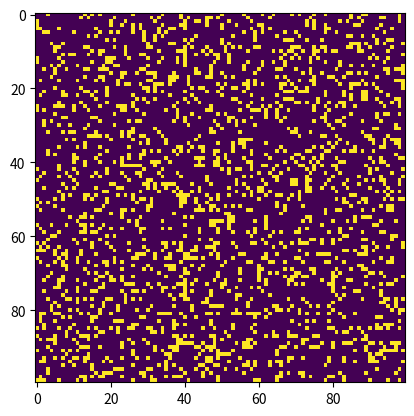

This figure's Python source:
# Python code to implement Conway's Game Of Life
import argparse
import numpy as np
import matplotlib.pyplot as plt
import matplotlib.animation as animation

# setting up the values for the grid
ON = 255
OFF = 0
vals = [ON, OFF]


def randomGrid(N):
    """returns a grid of NxN random values"""
    return np.random.choice(vals, N * N, p=[0.2, 0.8]).reshape(N, N)


def addGlider(i, j, grid):
    """adds a glider with top left cell at (i, j)"""
    glider = np.array([[0, 0, 255],
                       [255, 0, 255],
                       [0, 255, 255]])
    grid[i:i + 3, j:j + 3] = glider


def addGosperGliderGun(i, j, grid):
    """adds a Gosper Glider Gun with top left
    cell at (i, j)"""
    gun = np.zeros(11 * 38).reshape(11, 38)

    gun[5][1] = gun[5][2] = 255
    gun[6][1] = gun[6][2] = 255

    gun[3][13] = gun[3][14] = 255
    gun[4][12] = gun[4][16] = 255
    gun[5][11] = gun[5][17] = 255
    gun[6][11] = gun[6][15] = gun[6][17] = gun[6][18] = 255
    gun[7][11] = gun[7][17] = 255
    gun[8][12] = gun[8][16] = 255
    gun[9][13] = gun[9][14] = 255

    gun[1][25] = 255
    gun[2][23] = gun[2][25] = 255
    gun[3][21] = gun[3][22] = 255
    gun[4][21] = gun[4][22] = 255
    gun[5][21] = gun[5][22] = 255
    gun[6][23] = gun[6][25] = 255
    gun[7][25] = 255

    gun[3][35] = gun[3][36] = 255
    gun[4][35] = gun[4][36] = 255

    grid[i:i + 11, j:j + 38] = gun


def update(frameNum, img, grid, N):
    # copy grid since we require 8 neighbors
    # for calculation and we go line by line
    newGrid = grid.copy()
    for i in range(N):
        for j in range(N):

            # compute 8-neighbor sum
            # using toroidal boundary conditions - x and y wrap around
            # so that the simulaton takes place on a toroidal surface.
            directions=[[0,1],[0,-1],[1,0],[-1,0],[1,1],[1,-1,],[-1,1],[-1,-1]]

            total=0

            for dir in directions:
                x=i+dir[0]
                y=j+dir[1]
                if(x>=0 and x<N and y>=0 and y<N):

                      total+=grid[x][y]

            total/=255
            # apply Conway's rules
            if grid[i, j] == ON:
                if (total < 2) or (total > 3):
                    newGrid[i, j] = OFF
            else:
                if total == 3:
                    newGrid[i, j] = ON

    # update data
    img.set_data(newGrid)
    grid[:] = newGrid[:]
    return img,


# main() function
def main():
    # Command line args are in sys.argv[1], sys.argv[2] ..
    # sys.argv[0] is the script name itself and can be ignored
    # parse arguments
    parser = argparse.ArgumentParser(description="Runs Conway's Game of Life simulation.")

    # add arguments
    parser.add_argument('--grid-size', dest='N', required=False)
    parser.add_argument('--mov-file', dest='movfile', required=False)
    parser.add_argument('--interval', dest='interval', required=False)
    parser.add_argument('--glider', action='store_true', required=False)
    parser.add_argument('--gosper', action='store_true', required=False)
    args = parser.parse_args()

    # set grid size
    N = 100
    if args.N and int(args.N) > 8:
        N = int(args.N)

    # set animation update interval
    updateInterval = 50
    if args.interval:
        updateInterval = int(args.interval)

    # declare grid
    grid = np.array([])

    # check if "glider" demo flag is specified
    if args.glider:
        grid = np.zeros(N * N).reshape(N, N)
        addGlider(1, 1, grid)
    elif args.gosper:
        grid = np.zeros(N * N).reshape(N, N)
        addGosperGliderGun(10, 10, grid)

    else:  # populate grid with random on/off -
        # more off than on
        grid = randomGrid(N)

    # set up animation
    fig, ax = plt.subplots()
    img = ax.imshow(grid, interpolation='nearest')
    ani = animation.FuncAnimation(fig, update, fargs=(img, grid, N,),
                                  frames=10,
                                  interval=updateInterval,
                                  save_count=50)

    # # of frames?
    # set output file
    if args.movfile:
        ani.save(args.movfile, fps=30, extra_args=['-vcodec', 'libx264'])

    plt.show()

def game(grid_size=50,interval=500,glider=False,gosper=False):
    N = grid_size
    # set animation update interval
    updateInterval = interval
    # declare grid
    grid = np.array([])

    # check if "glider" demo flag is specified
    if glider:
        grid = np.zeros(N * N).reshape(N, N)
        addGlider(1, 1, grid)
    elif gosper:
        grid = np.zeros(N * N).reshape(N, N)
        addGosperGliderGun(10, 10, grid)

    else:  # populate grid with random on/off -
        # more off than on
        grid = randomGrid(N)

    # set up animation
    fig, ax = plt.subplots()
    img = ax.imshow(grid, interpolation='nearest')
    ani = animation.FuncAnimation(fig, update, fargs=(img, grid, N,),
                                  frames=10,
                                  interval=updateInterval,
                                  save_count=50)

    # # of frames?
    # set output file
    # if args.movfile:
    #     ani.save(args.movfile, fps=30, extra_args=['-vcodec', 'libx264'])

    plt.show()


if __name__ == '__main__':
    main()
